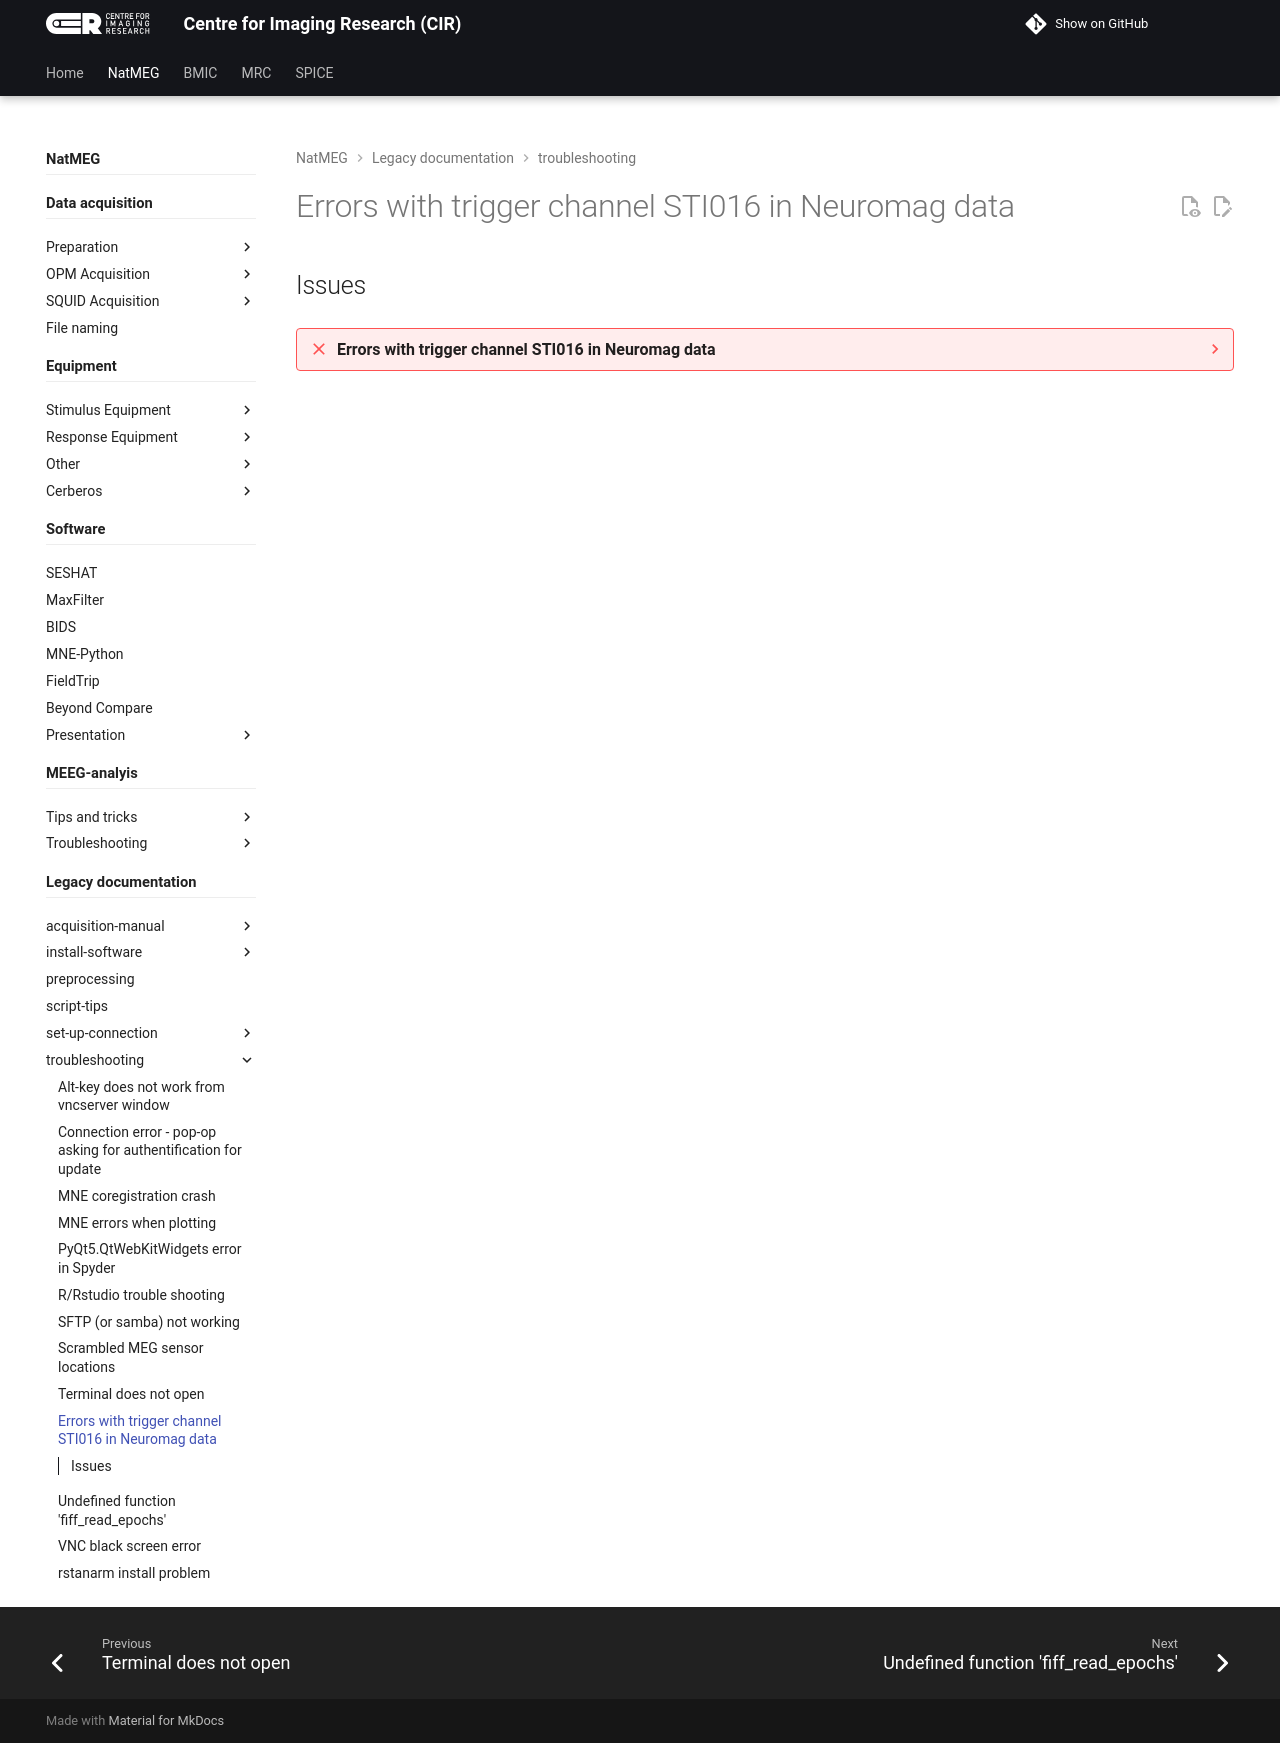

repository: k-CIR/cir-wiki · page: natmeg/_legacy/troubleshooting/Triggers/index.html · generator: mkdocs

---
title: Errors with trigger channel STI016 in Neuromag data
tags: [FieldTrip, MNE-Python, troubleshooting]
---

## Issues

??? failure "Errors with trigger channel STI016 in Neuromag data"
    Triggers in the main trigger channel (`STI101`) are wrong. Some have negative values.

    There is a known issue when using TTL triggers with bit 16 during recordings of Neuromag MEG data. For some reason `STI016` in the Neuromag acquisition setups is stored with a negative value `-32768` and subsequently subtracted rather than added to the total trigger value when read offline.

    Note that this problem does not appear in the Acquisition software or databrowser when recording data. The problem first appears when the data is written to disk and then loaded with MNE Python or FieldTrip for further offline processing.

    !!! success ""
        /// tab | FieldTrip
        If you use **FieldTrip**, download the custom trial function `ft_trialfun_neuromagSTI016fix` from NatMEG's Github page (link). Copy or paste it into your FieldTrip directory in the folder `./fieldtrip/trialfun`. Then when you read trials into FieldTrip, you must specify to use this trial function when reading data with `ft_define_trial` and `ft_preprocessing`. The trial function will reconstruct `STI101` from the split trigger channels and trigger values should be correct and you can proceed with your analysis as normal. For example:

        \# Read data with reconstructed STI101 triggers
        ```matlab
        cfg = [];
        cfg.dataset             = fname;
        cfg.trialdef.prestim    = 1;            # Time before trigger
        cfg.trialdef.poststim   = 1;            # Time after trigger
        cfg.trialdef.eventtype  = 'STI101';
        cfg.trialfun            = 'ft_trialfun_neuromagSTI016fix';
        cfg                     = ft_definetrial(cfg);
        data                    = ft_preprocessing(cfg);
        ```
        ///

        /// tab | MNE-Python
        If you use **MNE Python**, this can be fixed by adding the argument `unit_cast=True` in `mne.read_event`, like this:

        `eve = mne.find_events(mydata, unit_cast=True).`
        ///

        Then you should get the correct trigger values in `STI101` and can proceed as normal.
